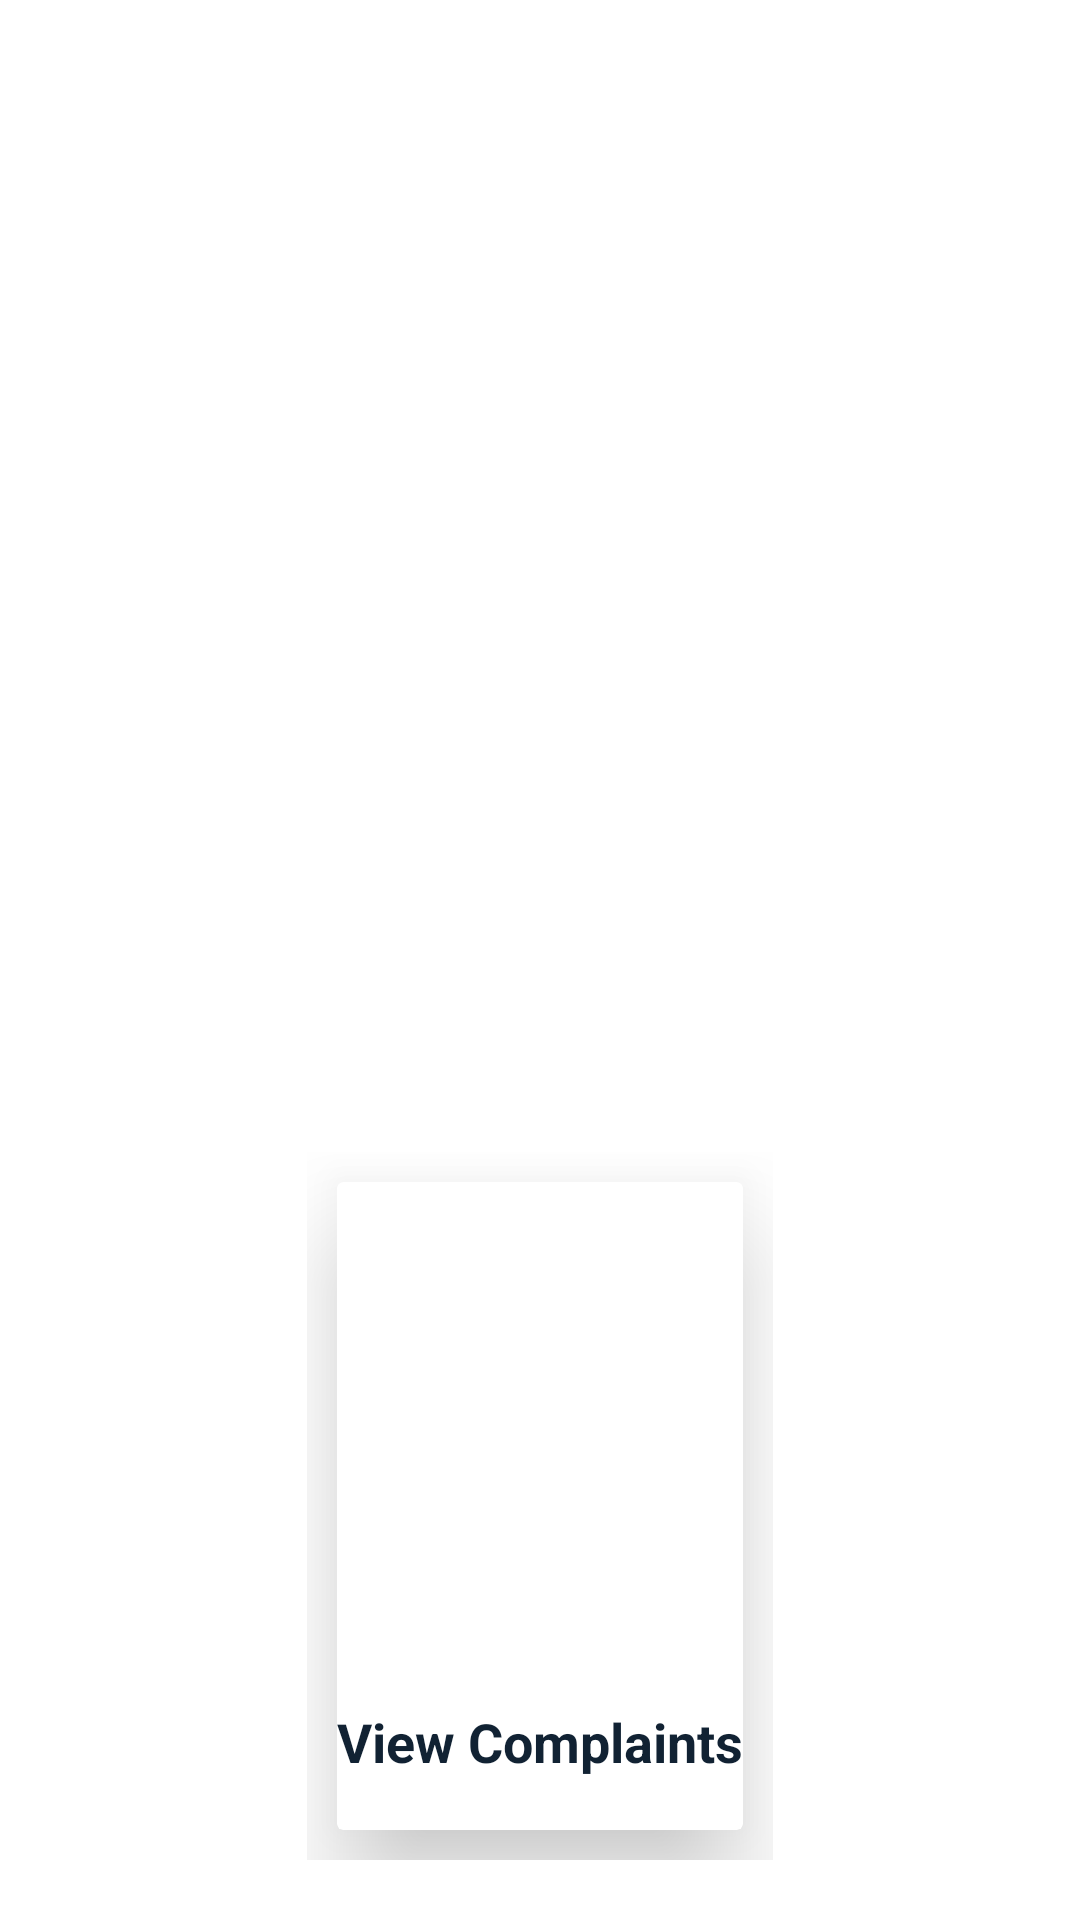

The Android layout XML behind this screen, and the referenced resources:
<!-- AndroidManifest.xml: application theme AppTheme -->
<!-- res/layout/activity_authority_dashboard.xml -->
<?xml version="1.0" encoding="utf-8"?>
<LinearLayout xmlns:android="http://schemas.android.com/apk/res/android"
    xmlns:app="http://schemas.android.com/apk/res-auto"
    xmlns:tools="http://schemas.android.com/tools"
    android:layout_width="match_parent"
    android:layout_height="match_parent"
    android:background="@color/white"
    android:orientation="vertical"
    tools:context="dynamicdrillers.sih2018admins.AuthorityDashboardActivity">

    <ImageView
        android:layout_width="match_parent"
        android:layout_height="0dp"
        android:layout_weight="1.5"
        android:padding="10dp"
        android:src="@drawable/ministrylogo" />

    <LinearLayout
        android:layout_width="wrap_content"
        android:layout_height="0dp"
        android:layout_gravity="center"
        android:layout_weight="1"
        android:orientation="vertical"
        android:paddingBottom="20dp">

        <LinearLayout

            android:layout_width="match_parent"
            android:layout_height="0dp"
            android:layout_gravity="center"
            android:layout_weight="1">


            <android.support.v7.widget.CardView
                android:id="@+id/CardComplaints"
                android:layout_width="0dp"
                android:layout_height="match_parent"
                android:layout_margin="10dp"
                android:layout_weight="1"
                android:elevation="100dp"
                android:translationZ="20dp">

                <LinearLayout
                    android:layout_width="match_parent"
                    android:layout_height="match_parent"
                    android:orientation="vertical">

                    <ImageView
                        android:layout_width="match_parent"
                        android:layout_height="0dp"
                        android:layout_weight="2.7"
                        android:src="@drawable/complaints" />

                    <TextView
                        android:id="@+id/viewComplaints_dashboard_txt"
                        android:layout_width="match_parent"
                        android:layout_height="0dp"
                        android:layout_weight="1"
                        android:gravity="center"
                        android:text="View Complaints"
                        android:textColor="#123"
                        android:textSize="18sp"
                        android:textStyle="bold" />

                </LinearLayout>

            </android.support.v7.widget.CardView>

        </LinearLayout>
    </LinearLayout>

</LinearLayout>
<!-- resources referenced by this layout -->
<resources>
  <color name="white">#ffffff</color>
  <style name="AppTheme" parent="Theme.AppCompat.Light.NoActionBar">
          
          <item name="colorPrimary">@color/colorPrimary</item>
          <item name="colorPrimaryDark">@color/colorPrimaryDark</item>
          <item name="colorAccent">@color/colorAccent</item>
      </style>
  <color name="colorPrimary">#1825e7</color>
  <color name="colorPrimaryDark">#1a237e</color>
  <color name="colorAccent">#FFFFFF</color>
</resources>
